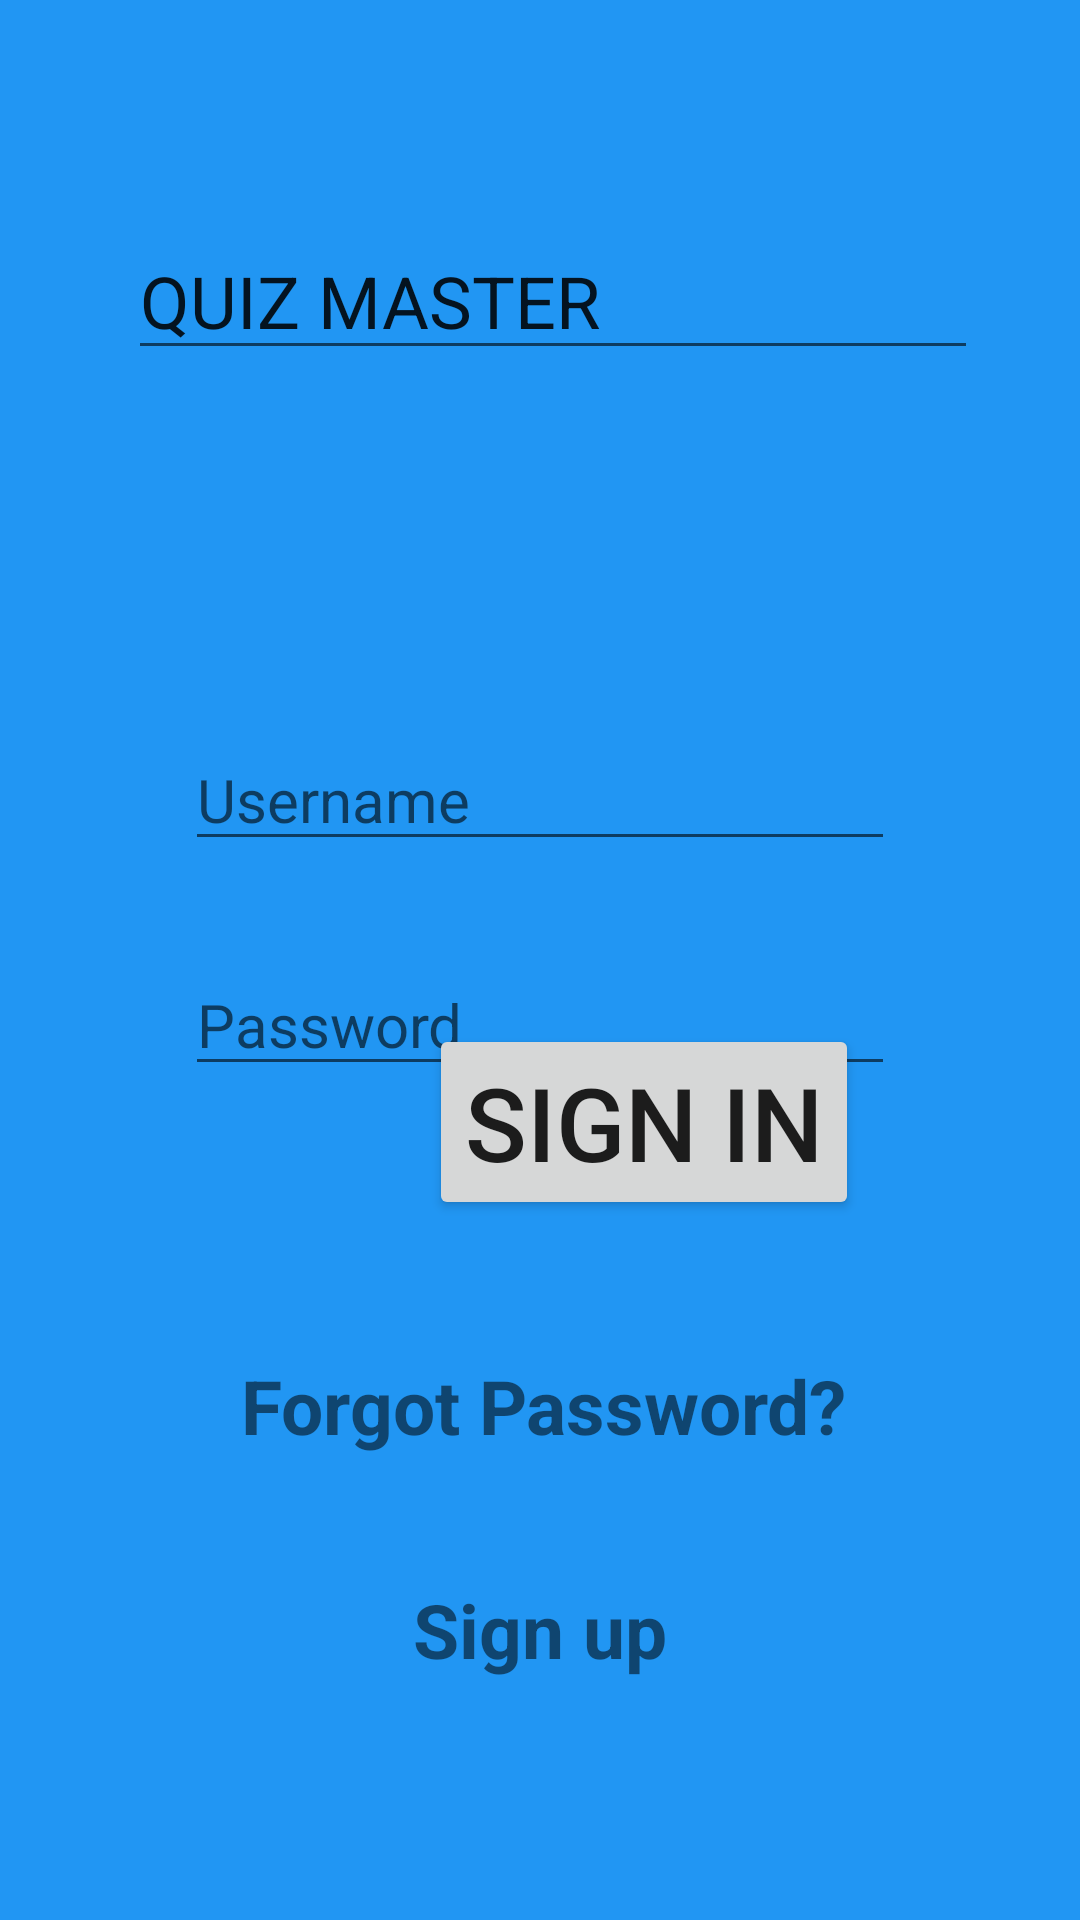

Write the Android layout XML for this screen, with the resource values it uses.
<!-- AndroidManifest.xml: application theme Theme.ClassApplication -->
<!-- res/layout/activity_sign_in.xml -->
<?xml version="1.0" encoding="utf-8"?>
<androidx.constraintlayout.widget.ConstraintLayout xmlns:android="http://schemas.android.com/apk/res/android"
    xmlns:app="http://schemas.android.com/apk/res-auto"
    xmlns:tools="http://schemas.android.com/tools"
    android:id="@+id/master2"
    android:layout_width="match_parent"
    android:layout_height="match_parent"
    android:background="#2196F3"
    tools:context="com.example.exams.SigninActivity">

    <EditText
        android:id="@+id/txtUsername"
        android:layout_width="wrap_content"
        android:layout_height="wrap_content"
        android:layout_marginTop="243dp"
        android:ems="10"
        android:hint="Username"
        android:inputType="textPersonName"
        android:textSize="20sp"
        app:layout_constraintEnd_toEndOf="parent"
        app:layout_constraintStart_toStartOf="parent"
        app:layout_constraintTop_toTopOf="parent" />

    <EditText
        android:id="@+id/txtPassword"
        android:layout_width="wrap_content"
        android:layout_height="wrap_content"
        android:layout_marginTop="31dp"
        android:ems="10"
        android:hint="Password"
        android:inputType="textPassword"
        android:textSize="20sp"
        app:layout_constraintStart_toStartOf="@+id/txtUsername"
        app:layout_constraintTop_toBottomOf="@+id/txtUsername" />

    <Button
        android:id="@+id/buttonSigninNow"
        android:layout_width="wrap_content"
        android:layout_height="wrap_content"
        android:layout_marginEnd="12dp"
        android:layout_marginBottom="45dp"
        android:text="sign in"
        android:textSize="34sp"
        app:layout_constraintBottom_toTopOf="@+id/textViewForgotPassword"
        app:layout_constraintEnd_toEndOf="@+id/txtPassword" />

    <TextView
        android:id="@+id/textViewForgotPassword"
        android:layout_width="wrap_content"
        android:layout_height="wrap_content"
        android:layout_marginEnd="4dp"
        android:layout_marginBottom="41dp"
        android:text="Forgot Password?"
        android:textSize="25sp"
        android:textStyle="bold"
        app:layout_constraintBottom_toTopOf="@+id/textViewSinginSignup"
        app:layout_constraintEnd_toEndOf="@+id/buttonSigninNow" />

    <TextView
        android:id="@+id/textViewSinginSignup"
        android:layout_width="wrap_content"
        android:layout_height="wrap_content"
        android:layout_marginBottom="80dp"
        android:text="Sign up"
        android:textSize="25sp"
        android:textStyle="bold"
        app:layout_constraintBottom_toBottomOf="parent"
        app:layout_constraintEnd_toEndOf="parent"
        app:layout_constraintStart_toStartOf="parent" />

    <EditText
        android:id="@+id/editTextTextPersonName"
        android:layout_width="wrap_content"
        android:layout_height="wrap_content"
        android:layout_marginTop="74dp"
        android:layout_marginEnd="34dp"
        android:ems="10"
        android:inputType="textPersonName"
        android:text="QUIZ MASTER"
        android:textSize="24sp"
        app:layout_constraintEnd_toEndOf="parent"
        app:layout_constraintTop_toTopOf="parent" />
</androidx.constraintlayout.widget.ConstraintLayout>
<!-- resources referenced by this layout -->
<resources>
  <style name="Theme.ClassApplication" parent="Theme.MaterialComponents.DayNight.DarkActionBar">
          
          <item name="colorPrimary">@color/purple_500</item>
          <item name="colorPrimaryVariant">@color/purple_700</item>
          <item name="colorOnPrimary">@color/white</item>
          
          <item name="colorSecondary">@color/teal_200</item>
          <item name="colorSecondaryVariant">@color/teal_700</item>
          <item name="colorOnSecondary">@color/black</item>
          
          <item name="android:statusBarColor">?attr/colorPrimaryVariant</item>
          
      </style>
  <!-- not gathered from this repository: default colours our renderer supplied (Android Studio template values) -->
  <color name="purple_500">#FF6200EE</color>
  <color name="purple_700">#FF3700B3</color>
  <color name="teal_200">#FF03DAC5</color>
  <color name="teal_700">#FF018786</color>
  <color name="black">#FF000000</color>
  <color name="white">#FFFFFFFF</color>
</resources>
